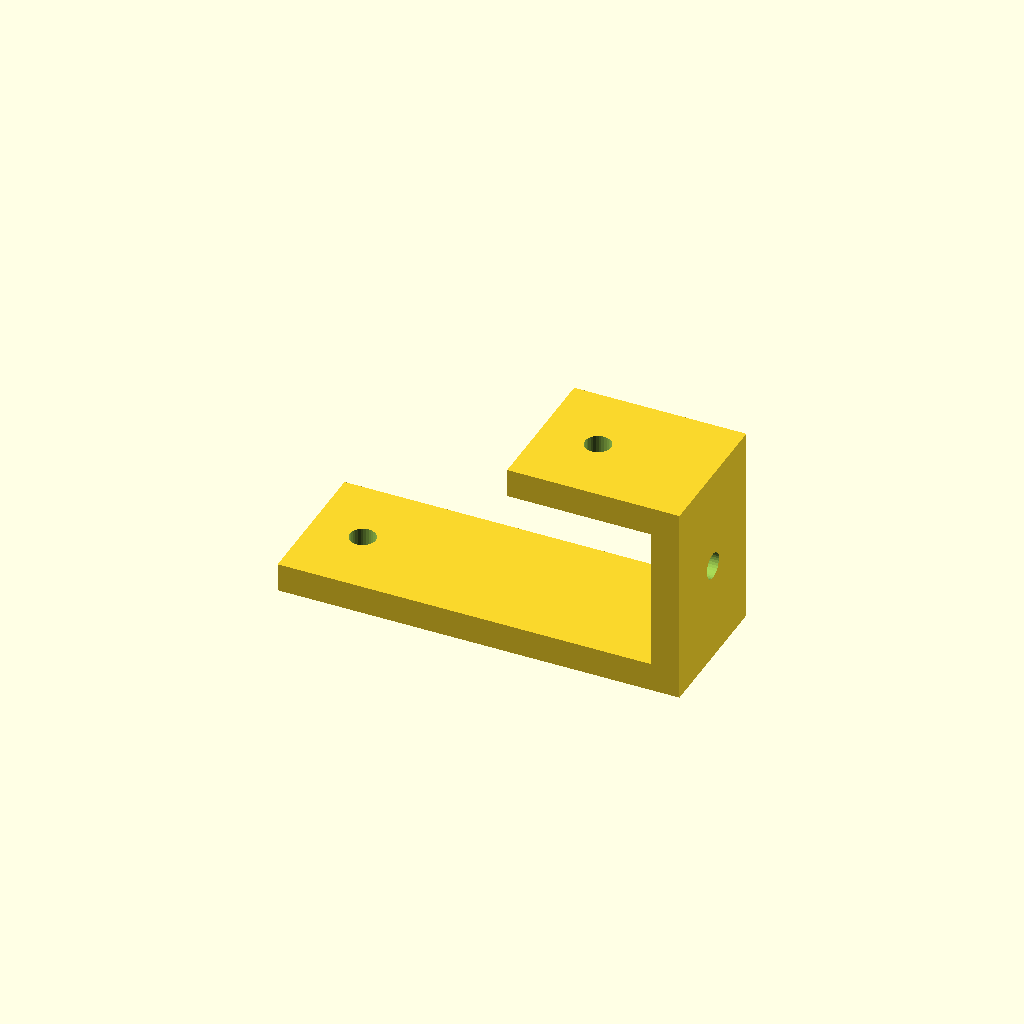
Cell 1: rendered with the file's own defaults.
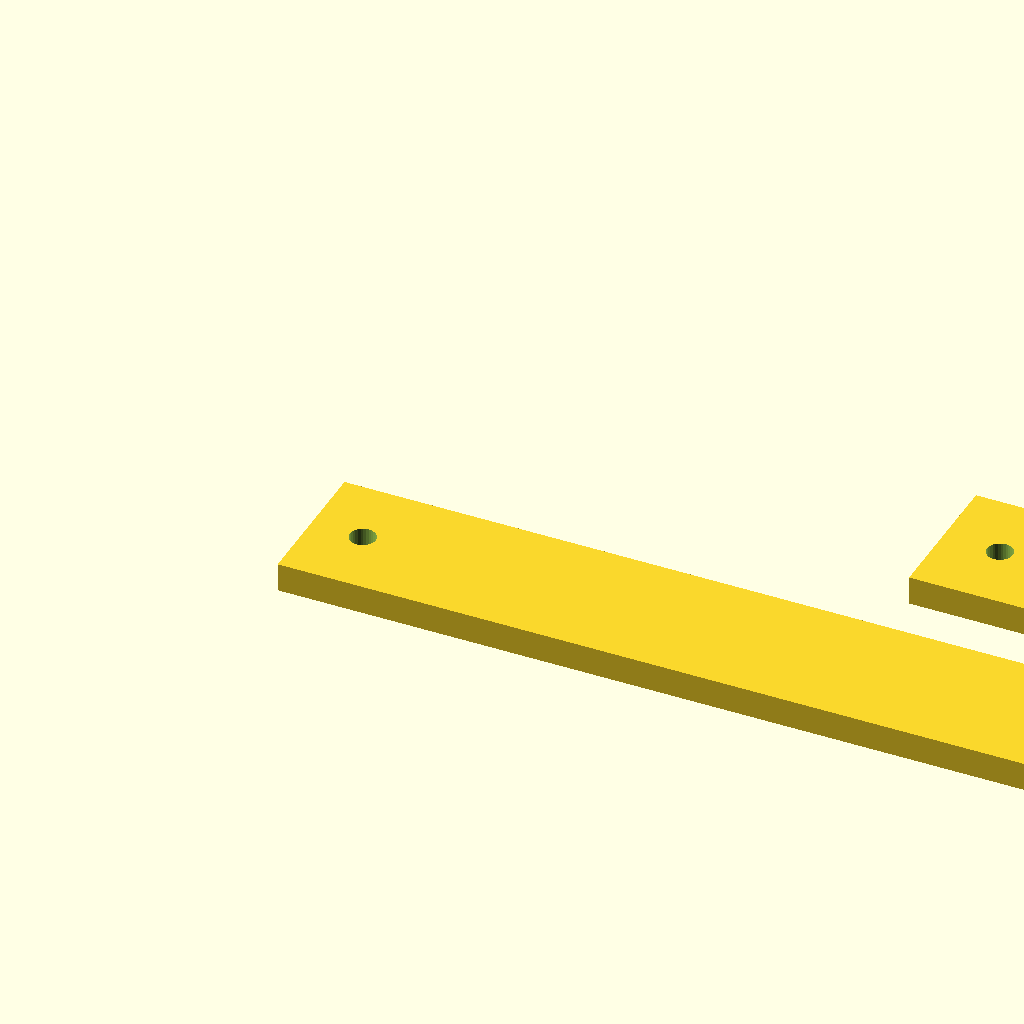
Cell 2 — bottom_run set to 140, the other parameters unchanged.
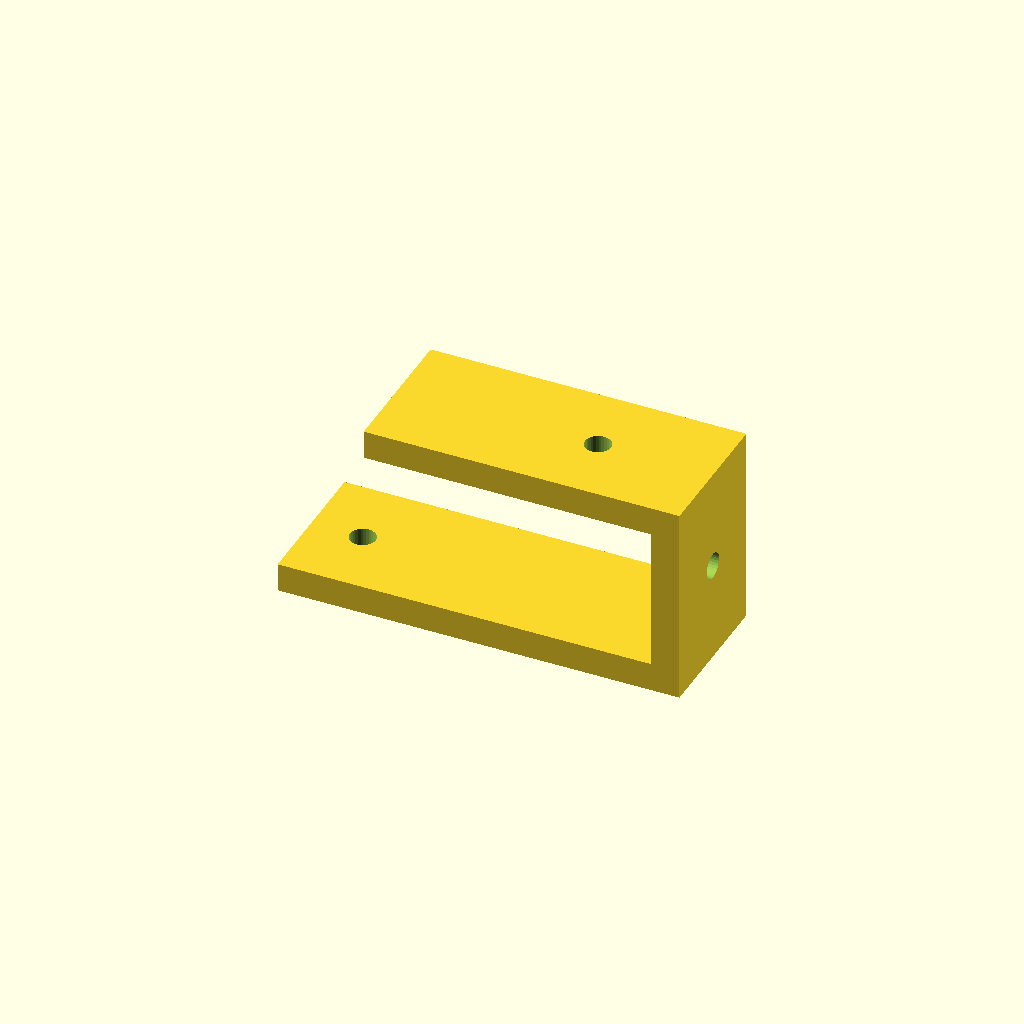
Cell 3: the same model with top_run = 50.
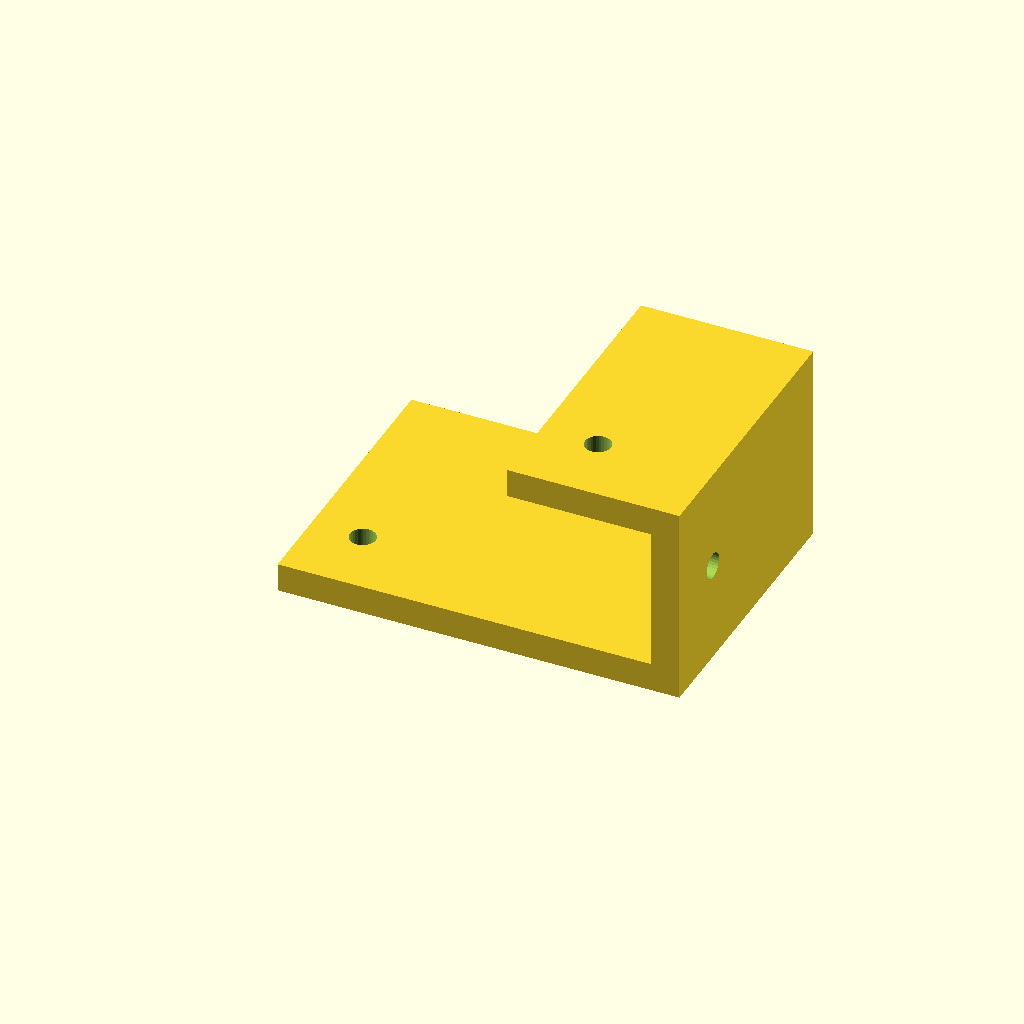
Cell 4 — profile_w set to 50, the other parameters unchanged.
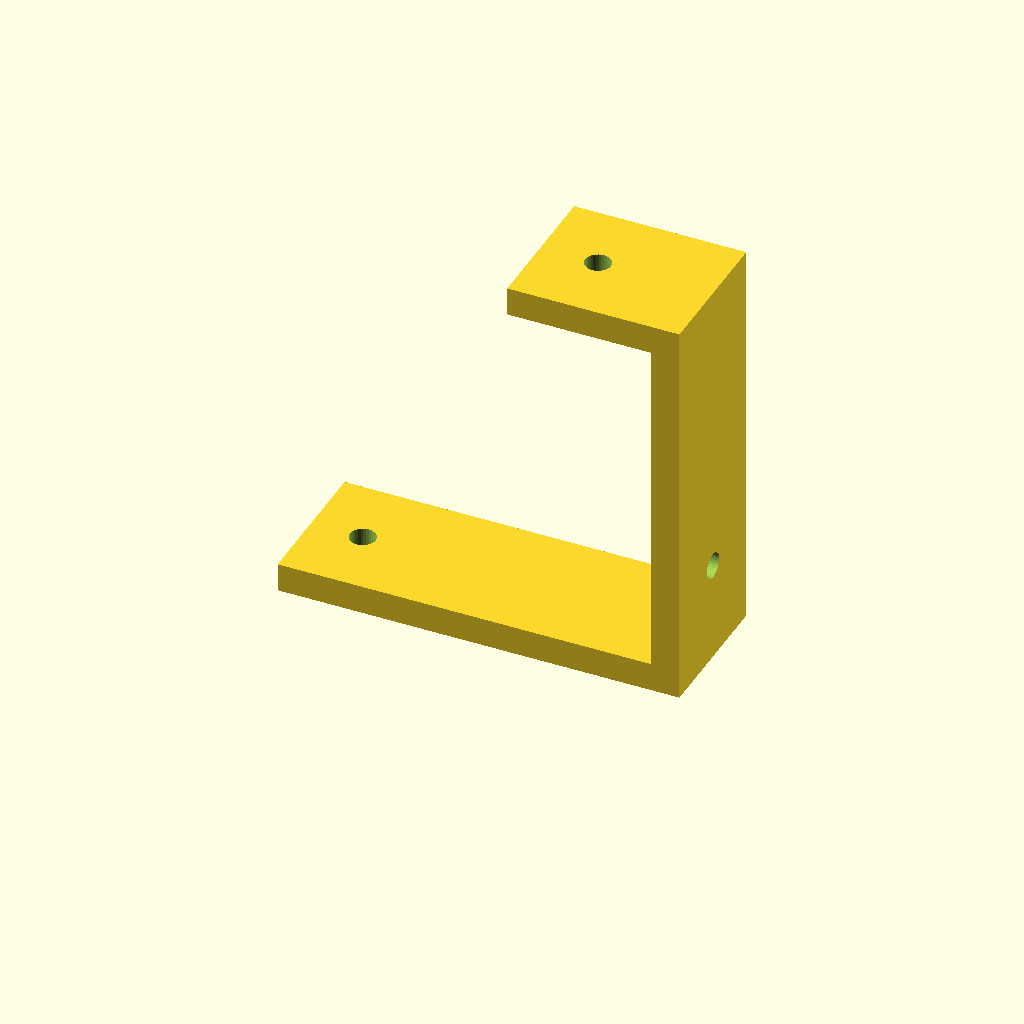
Cell 5: the same model with height = 70.
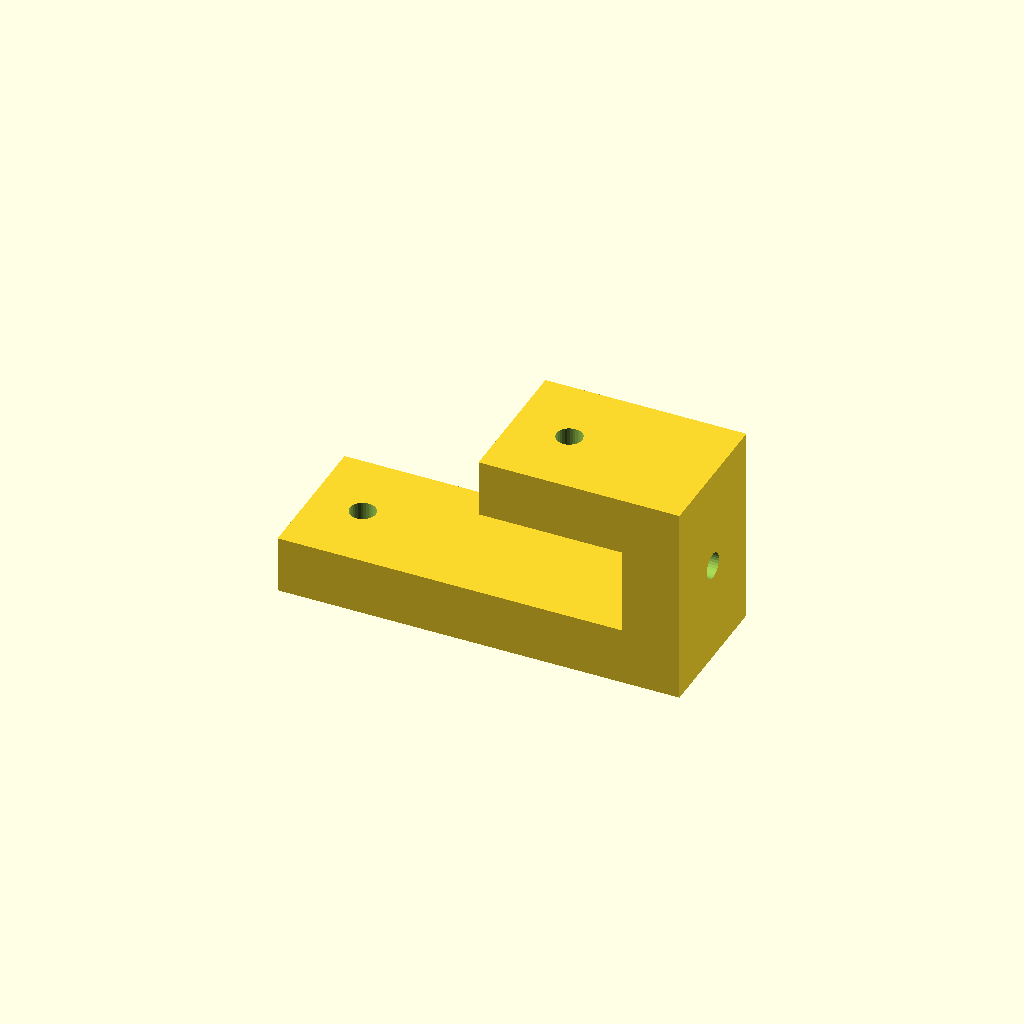
Cell 6 — mat_t set to 10, the other parameters unchanged.
One fixed orthographic camera (rotation 55°, 0°, 25°; colour scheme Cornfield) for every cell.
OpenSCAD source file optional_data/data/gen2/zbrackets/part_0021.scad:
$fn = 32;

// ----------------------------------------------------------------------
// Z-bracket: 70 x 25 x 35 mm
// ----------------------------------------------------------------------

// --- parameters (mm) ---
bottom_run = 70;          // lower foot length, X
top_run = 25;             // upper foot length, X
profile_w = 25;           // bracket width, Y
height = 35;              // overall rise, Z
mat_t = 5;                // plate thickness
hole_d = 4.5;             // clearance for M4

module hole_z(px, py, z0) {
  translate([px, py, z0 - 2.5]) cylinder(h = mat_t + 5, d = hole_d);
}
module hole_x(py, pz) {
  translate([-2.5, py, pz]) rotate([0, 90, 0]) cylinder(h = mat_t + 5, d = hole_d);
}

difference() {
  union() {
    cube([bottom_run, profile_w, mat_t]);
    /* web, overlapping the lower foot */
    translate([bottom_run - mat_t, 0, 0]) cube([mat_t, profile_w, height]);
    /* upper foot, sunk into the web */
    translate([bottom_run - mat_t - top_run, 0, height - mat_t]) cube([top_run + mat_t, profile_w, mat_t]);
  }
  hole_z(9, 12.5, 0);
  translate([bottom_run - mat_t - 15, 0, 0]) hole_z(0, 12.5, height - mat_t);
  translate([bottom_run - mat_t, 0, 0]) hole_x(12.5, 17.5);
}
Parameter table extracted from the source (name, type, default, range or options):
bottom_run: number, default 70
top_run: number, default 25
profile_w: number, default 25
height: number, default 35
mat_t: number, default 5
hole_d: number, default 4.5
